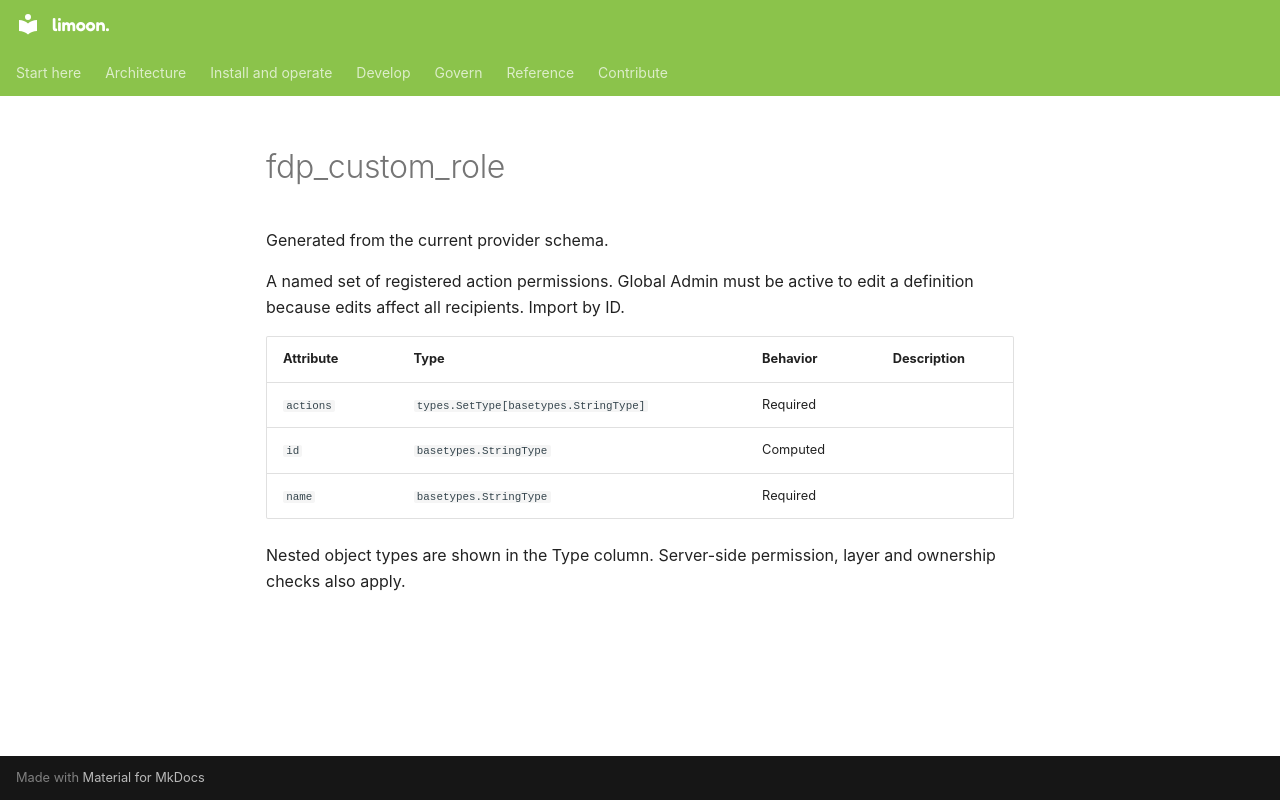

repository: Floren-App/floren-data-platform-public · page: reference/terraform/fdp_custom_role/index.html · generator: mkdocs

# fdp_custom_role

Generated from the current provider schema.

A named set of registered action permissions. Global Admin must be active to edit a definition because edits affect all recipients. Import by ID.

| Attribute | Type | Behavior | Description |
|---|---|---|---|
| `actions` | `types.SetType[basetypes.StringType]` | Required |  |
| `id` | `basetypes.StringType` | Computed |  |
| `name` | `basetypes.StringType` | Required |  |

Nested object types are shown in the Type column. Server-side permission, layer and ownership checks also apply.
